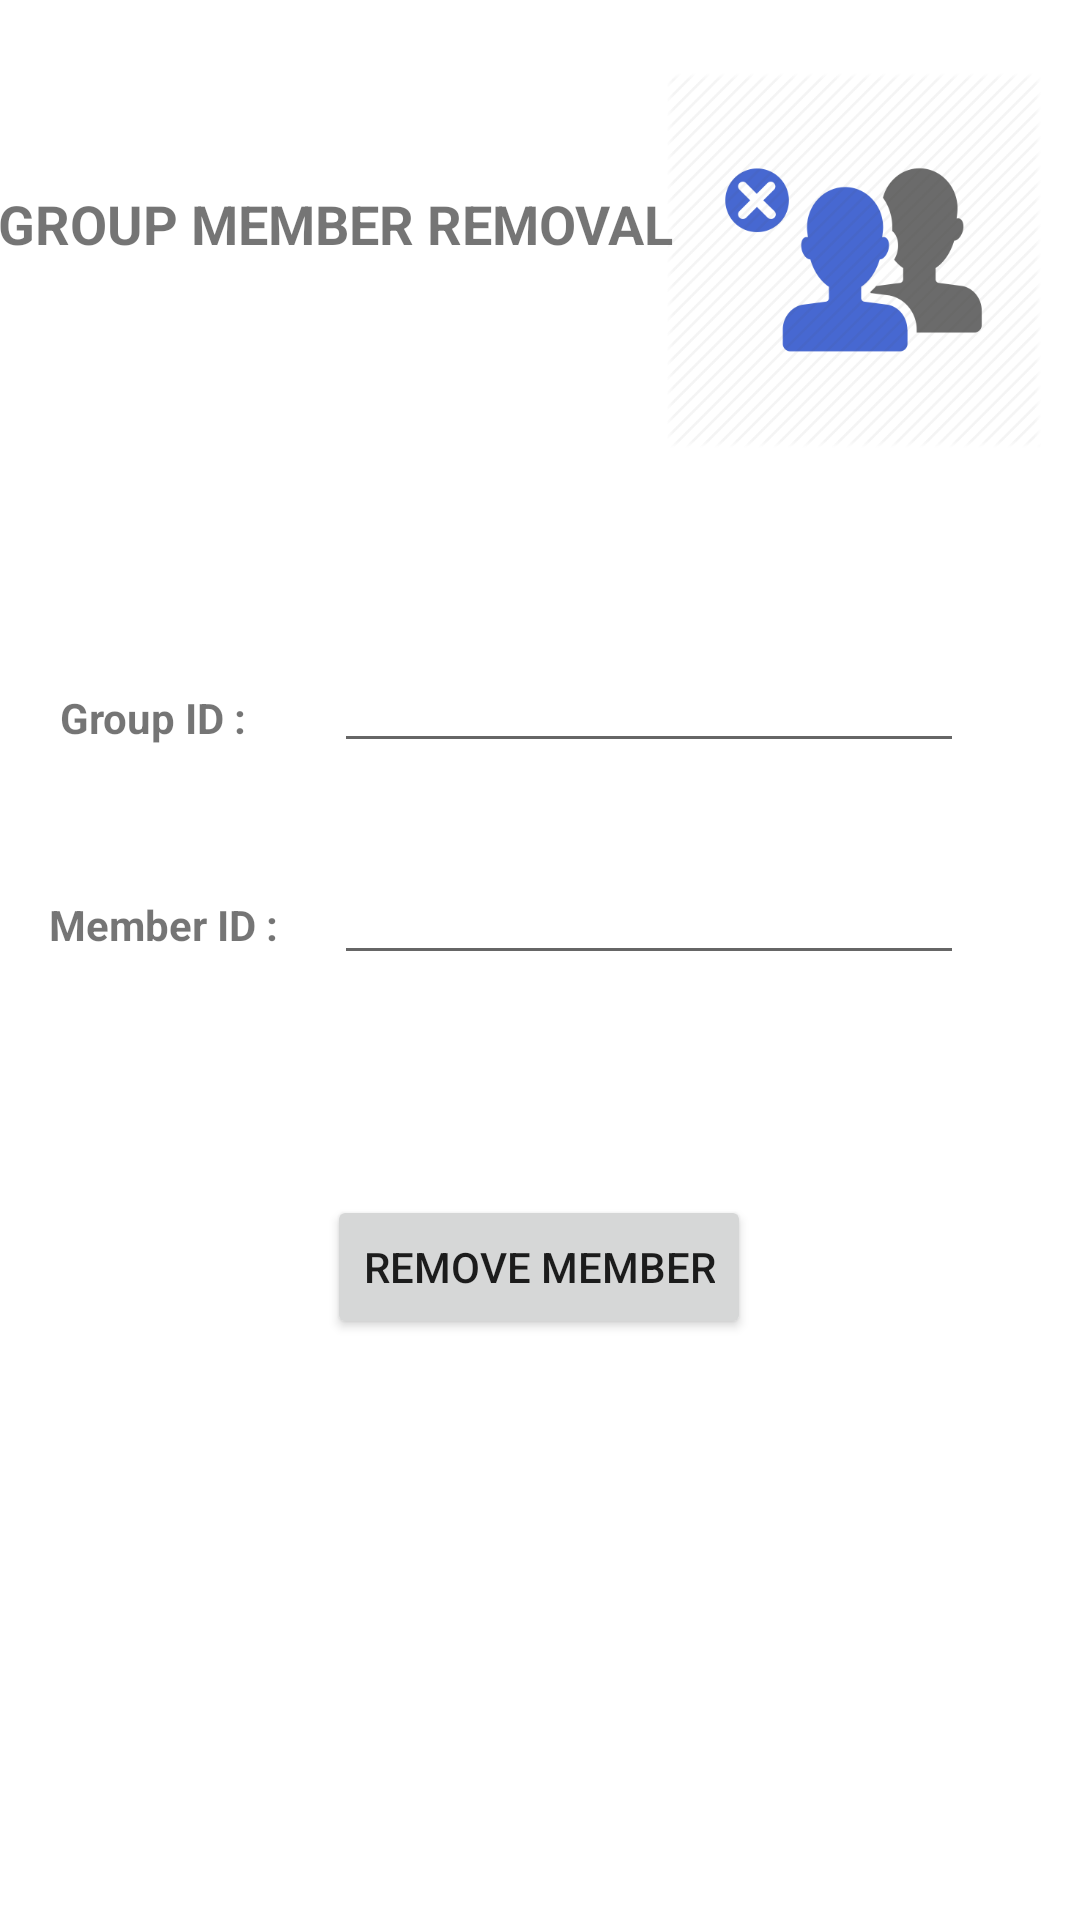

Here is an Android app screen rendered from its layout file. Give the layout XML and the strings, colors and styles it references.
<!-- AndroidManifest.xml: application theme Theme.Fat2Fit -->
<!-- res/layout/activity_group_member_remove.xml -->
<?xml version="1.0" encoding="utf-8"?>
<androidx.constraintlayout.widget.ConstraintLayout xmlns:android="http://schemas.android.com/apk/res/android"
    xmlns:app="http://schemas.android.com/apk/res-auto"
    xmlns:tools="http://schemas.android.com/tools"
    android:layout_width="match_parent"
    android:layout_height="match_parent"
    tools:context=".group_member_remove">

    <TextView
        android:id="@+id/textView7"
        android:layout_width="wrap_content"
        android:layout_height="wrap_content"
        android:text="Group Member removal"
        android:textAllCaps="true"
        android:textSize="18sp"
        android:textStyle="bold"
        app:layout_constraintBottom_toBottomOf="parent"
        app:layout_constraintEnd_toStartOf="@+id/imageView2"
        app:layout_constraintHorizontal_bias="0.363"
        app:layout_constraintStart_toStartOf="parent"
        app:layout_constraintTop_toTopOf="parent"
        app:layout_constraintVertical_bias="0.101" />

    <EditText
        android:id="@+id/grpCode"
        android:layout_width="wrap_content"
        android:layout_height="wrap_content"
        android:ems="10"
        android:inputType="textPersonName"
        app:layout_constraintBottom_toBottomOf="parent"
        app:layout_constraintEnd_toEndOf="parent"
        app:layout_constraintHorizontal_bias="0.742"
        app:layout_constraintStart_toStartOf="parent"
        app:layout_constraintTop_toTopOf="parent"
        app:layout_constraintVertical_bias="0.356" />

    <TextView
        android:id="@+id/textView8"
        android:layout_width="wrap_content"
        android:layout_height="wrap_content"
        android:text="Group ID :"
        android:textStyle="bold"
        app:layout_constraintBottom_toBottomOf="parent"
        app:layout_constraintEnd_toStartOf="@+id/grpCode"
        app:layout_constraintHorizontal_bias="0.411"
        app:layout_constraintStart_toStartOf="parent"
        app:layout_constraintTop_toTopOf="parent"
        app:layout_constraintVertical_bias="0.37" />

    <Button
        android:id="@+id/button2"
        android:layout_width="wrap_content"
        android:layout_height="wrap_content"
        android:onClick="removeMember"
        android:text="Remove Member"
        app:layout_constraintBottom_toBottomOf="parent"
        app:layout_constraintEnd_toEndOf="parent"
        app:layout_constraintHorizontal_bias="0.498"
        app:layout_constraintStart_toStartOf="parent"
        app:layout_constraintTop_toTopOf="parent"
        app:layout_constraintVertical_bias="0.673" />

    <TextView
        android:id="@+id/textView9"
        android:layout_width="wrap_content"
        android:layout_height="wrap_content"
        android:text="Member ID :"
        android:textStyle="bold"
        app:layout_constraintBottom_toBottomOf="parent"
        app:layout_constraintEnd_toStartOf="@+id/mbrID"
        app:layout_constraintHorizontal_bias="0.471"
        app:layout_constraintStart_toStartOf="parent"
        app:layout_constraintTop_toTopOf="parent"
        app:layout_constraintVertical_bias="0.481" />

    <EditText
        android:id="@+id/mbrID"
        android:layout_width="wrap_content"
        android:layout_height="wrap_content"
        android:ems="10"
        android:inputType="textPersonName"
        app:layout_constraintBottom_toBottomOf="parent"
        app:layout_constraintEnd_toEndOf="parent"
        app:layout_constraintHorizontal_bias="0.742"
        app:layout_constraintStart_toStartOf="parent"
        app:layout_constraintTop_toTopOf="parent"
        app:layout_constraintVertical_bias="0.474" />

    <ImageView
        android:id="@+id/imageView2"
        android:layout_width="125dp"
        android:layout_height="126dp"
        app:layout_constraintBottom_toBottomOf="parent"
        app:layout_constraintEnd_toEndOf="parent"
        app:layout_constraintHorizontal_bias="0.944"
        app:layout_constraintStart_toStartOf="parent"
        app:layout_constraintTop_toTopOf="parent"
        app:layout_constraintVertical_bias="0.046"
        app:srcCompat="@mipmap/deleteuser" />

</androidx.constraintlayout.widget.ConstraintLayout>
<!-- resources referenced by this layout -->
<resources>
  <!-- mipmap deleteuser: png bitmap (mipmap-xxxhdpi, 19362 bytes) -->
  <style name="Theme.Fat2Fit" parent="Theme.MaterialComponents.DayNight.DarkActionBar">
          
          <item name="colorPrimary">@color/purple_500</item>
          <item name="colorPrimaryVariant">@color/purple_700</item>
          <item name="colorOnPrimary">@color/white</item>
          
          <item name="colorSecondary">@color/teal_200</item>
          <item name="colorSecondaryVariant">@color/teal_700</item>
          <item name="colorOnSecondary">@color/black</item>
          
          <item name="android:statusBarColor" tools:targetApi="l">?attr/colorPrimaryVariant</item>
          
      </style>
  <color name="purple_500">#FF6200EE</color>
  <color name="purple_700">#FF3700B3</color>
  <color name="white">#FFFFFFFF</color>
  <color name="teal_200">#FF03DAC5</color>
  <color name="teal_700">#FF018786</color>
  <color name="black">#FF000000</color>
</resources>
